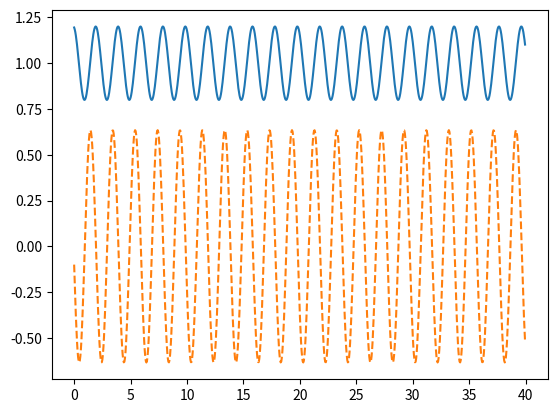

Reproduce this figure in Python.
# Example case
# |     k = 10 N/m   
# |================[m=1 kg]  
# |_____l0=1 m ___________
import numpy as np
import matplotlib.pyplot as plt
k=10.0
m=1.0
l0=1.0
x0=1.2
u0=0

run_time = 40  # unit [s]
dt = 5e-2    # unit [s]

   
# forward Euler (explicit)
position=x0
velocity=u0
result=[]
for i in range(int(run_time/dt)):
    
    spring_force=(position-l0)*k
    velocity -= dt*spring_force/m
    position+= dt*velocity
    result.append([dt*i,position,velocity])




plt.figure()
result=np.array(result)
plt.plot(result[:,0],result[:,1],'-')
plt.plot(result[:,0],result[:,2],'--')
plt.show()

